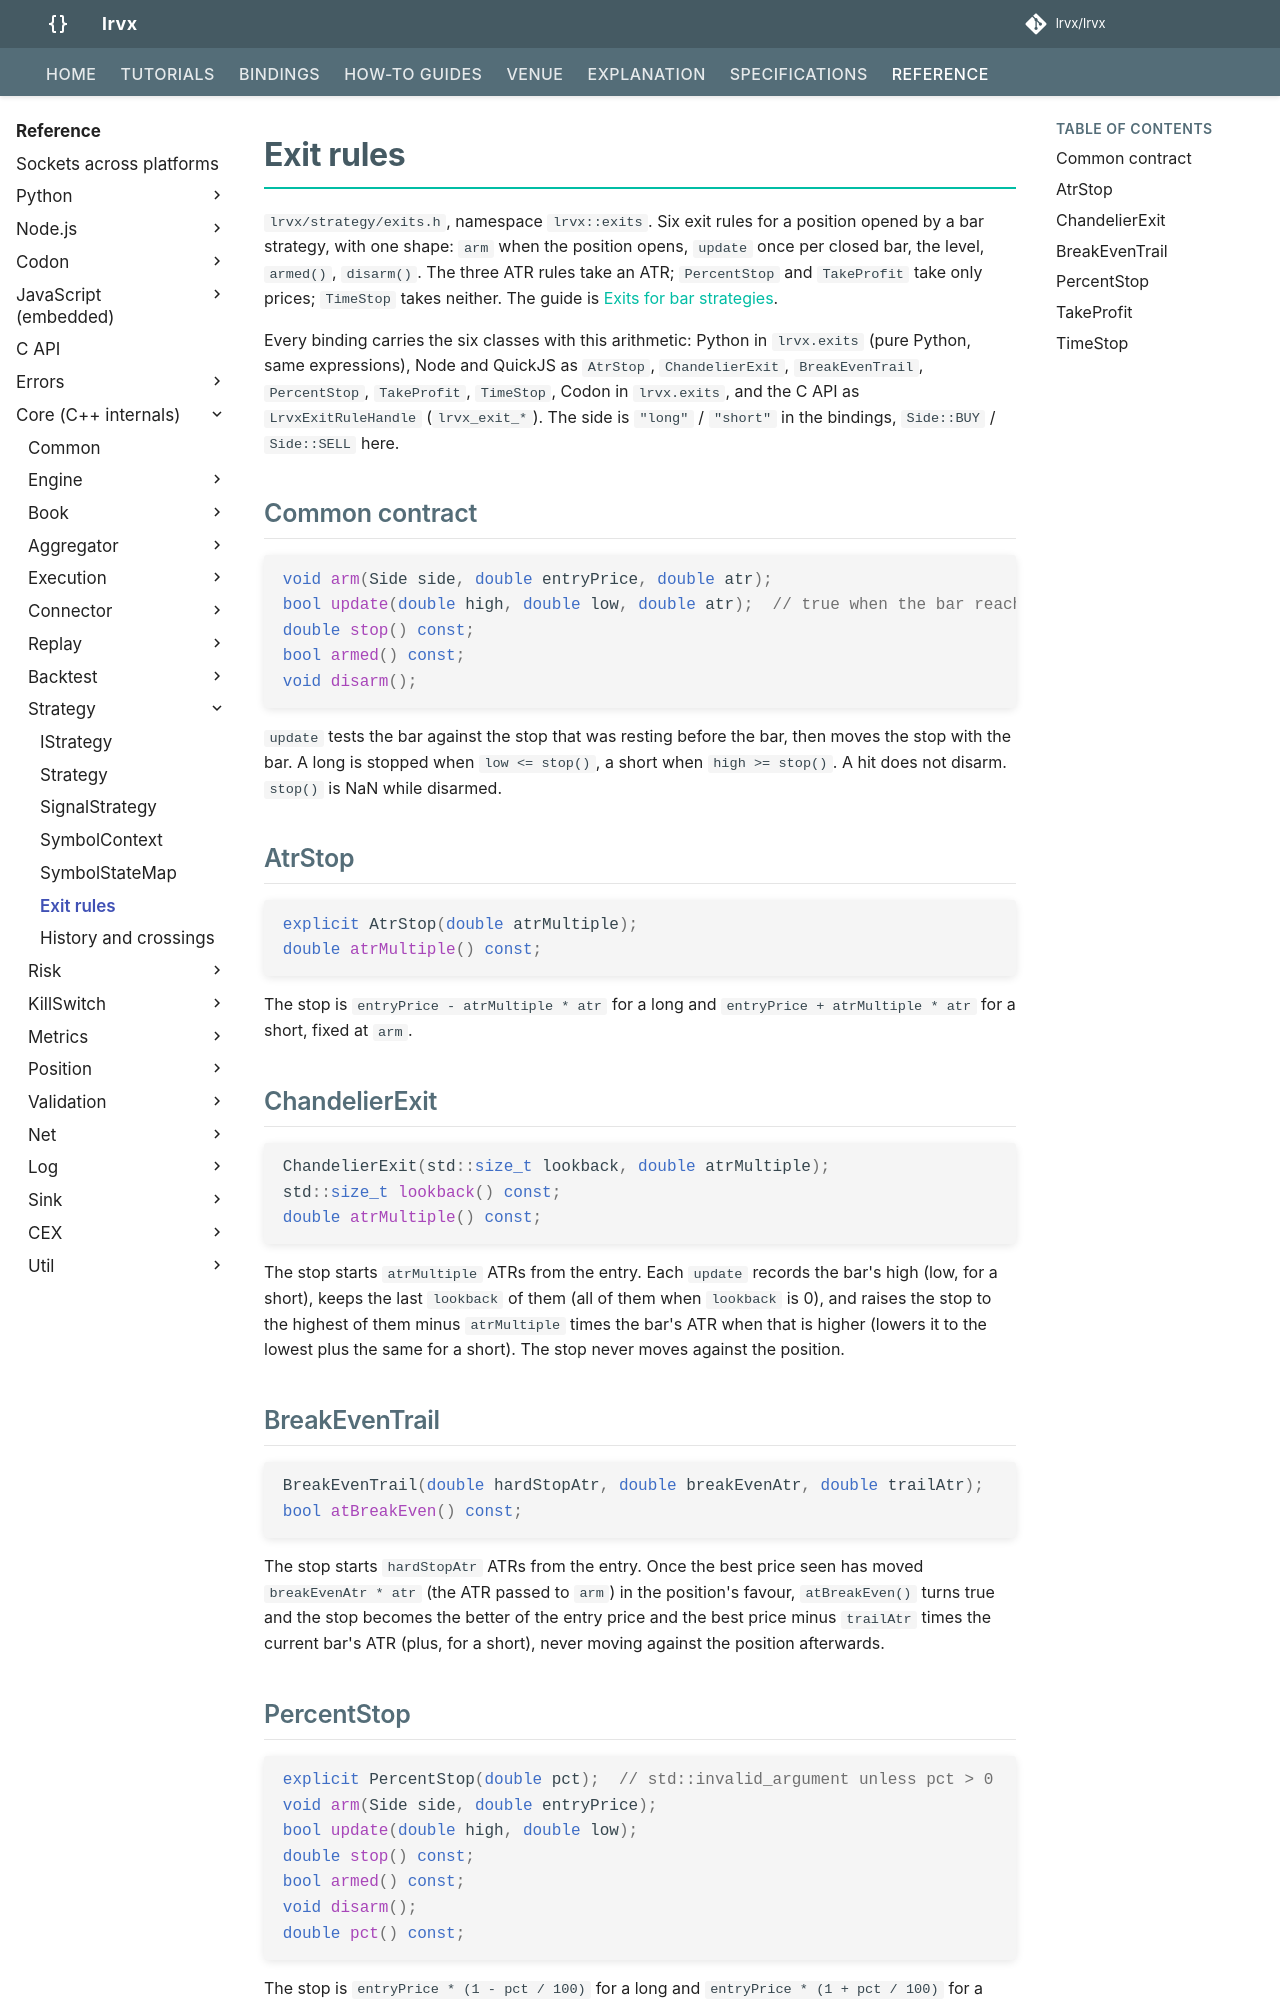

repository: lrvx/lrvx · page: reference/api/strategy/exits/index.html · generator: mkdocs

# Exit rules

`lrvx/strategy/exits.h`, namespace `lrvx::exits`. Six exit rules for a position opened by a bar strategy, with one shape: `arm` when the position opens, `update` once per closed bar, the level, `armed()`, `disarm()`. The three ATR rules take an ATR; `PercentStop` and `TakeProfit` take only prices; `TimeStop` takes neither. The guide is [Exits for bar strategies](../../../how-to/bar-exits.md).

Every binding carries the six classes with this arithmetic: Python in `lrvx.exits` (pure Python, same expressions), Node and QuickJS as `AtrStop`, `ChandelierExit`, `BreakEvenTrail`, `PercentStop`, `TakeProfit`, `TimeStop`, Codon in `lrvx.exits`, and the C API as `LrvxExitRuleHandle` (`lrvx_exit_*`). The side is `"long"` / `"short"` in the bindings, `Side::BUY` / `Side::SELL` here.

## Common contract

```cpp
void arm(Side side, double entryPrice, double atr);
bool update(double high, double low, double atr);  // true when the bar reached the stop
double stop() const;
bool armed() const;
void disarm();
```

`update` tests the bar against the stop that was resting before the bar, then moves the stop with the bar. A long is stopped when `low <= stop()`, a short when `high >= stop()`. A hit does not disarm. `stop()` is NaN while disarmed.

## AtrStop

```cpp
explicit AtrStop(double atrMultiple);
double atrMultiple() const;
```

The stop is `entryPrice - atrMultiple * atr` for a long and `entryPrice + atrMultiple * atr` for a short, fixed at `arm`.

## ChandelierExit

```cpp
ChandelierExit(std::size_t lookback, double atrMultiple);
std::size_t lookback() const;
double atrMultiple() const;
```

The stop starts `atrMultiple` ATRs from the entry. Each `update` records the bar's high (low, for a short), keeps the last `lookback` of them (all of them when `lookback` is 0), and raises the stop to the highest of them minus `atrMultiple` times the bar's ATR when that is higher (lowers it to the lowest plus the same for a short). The stop never moves against the position.

## BreakEvenTrail

```cpp
BreakEvenTrail(double hardStopAtr, double breakEvenAtr, double trailAtr);
bool atBreakEven() const;
```

The stop starts `hardStopAtr` ATRs from the entry. Once the best price seen has moved `breakEvenAtr * atr` (the ATR passed to `arm`) in the position's favour, `atBreakEven()` turns true and the stop becomes the better of the entry price and the best price minus `trailAtr` times the current bar's ATR (plus, for a short), never moving against the position afterwards.
